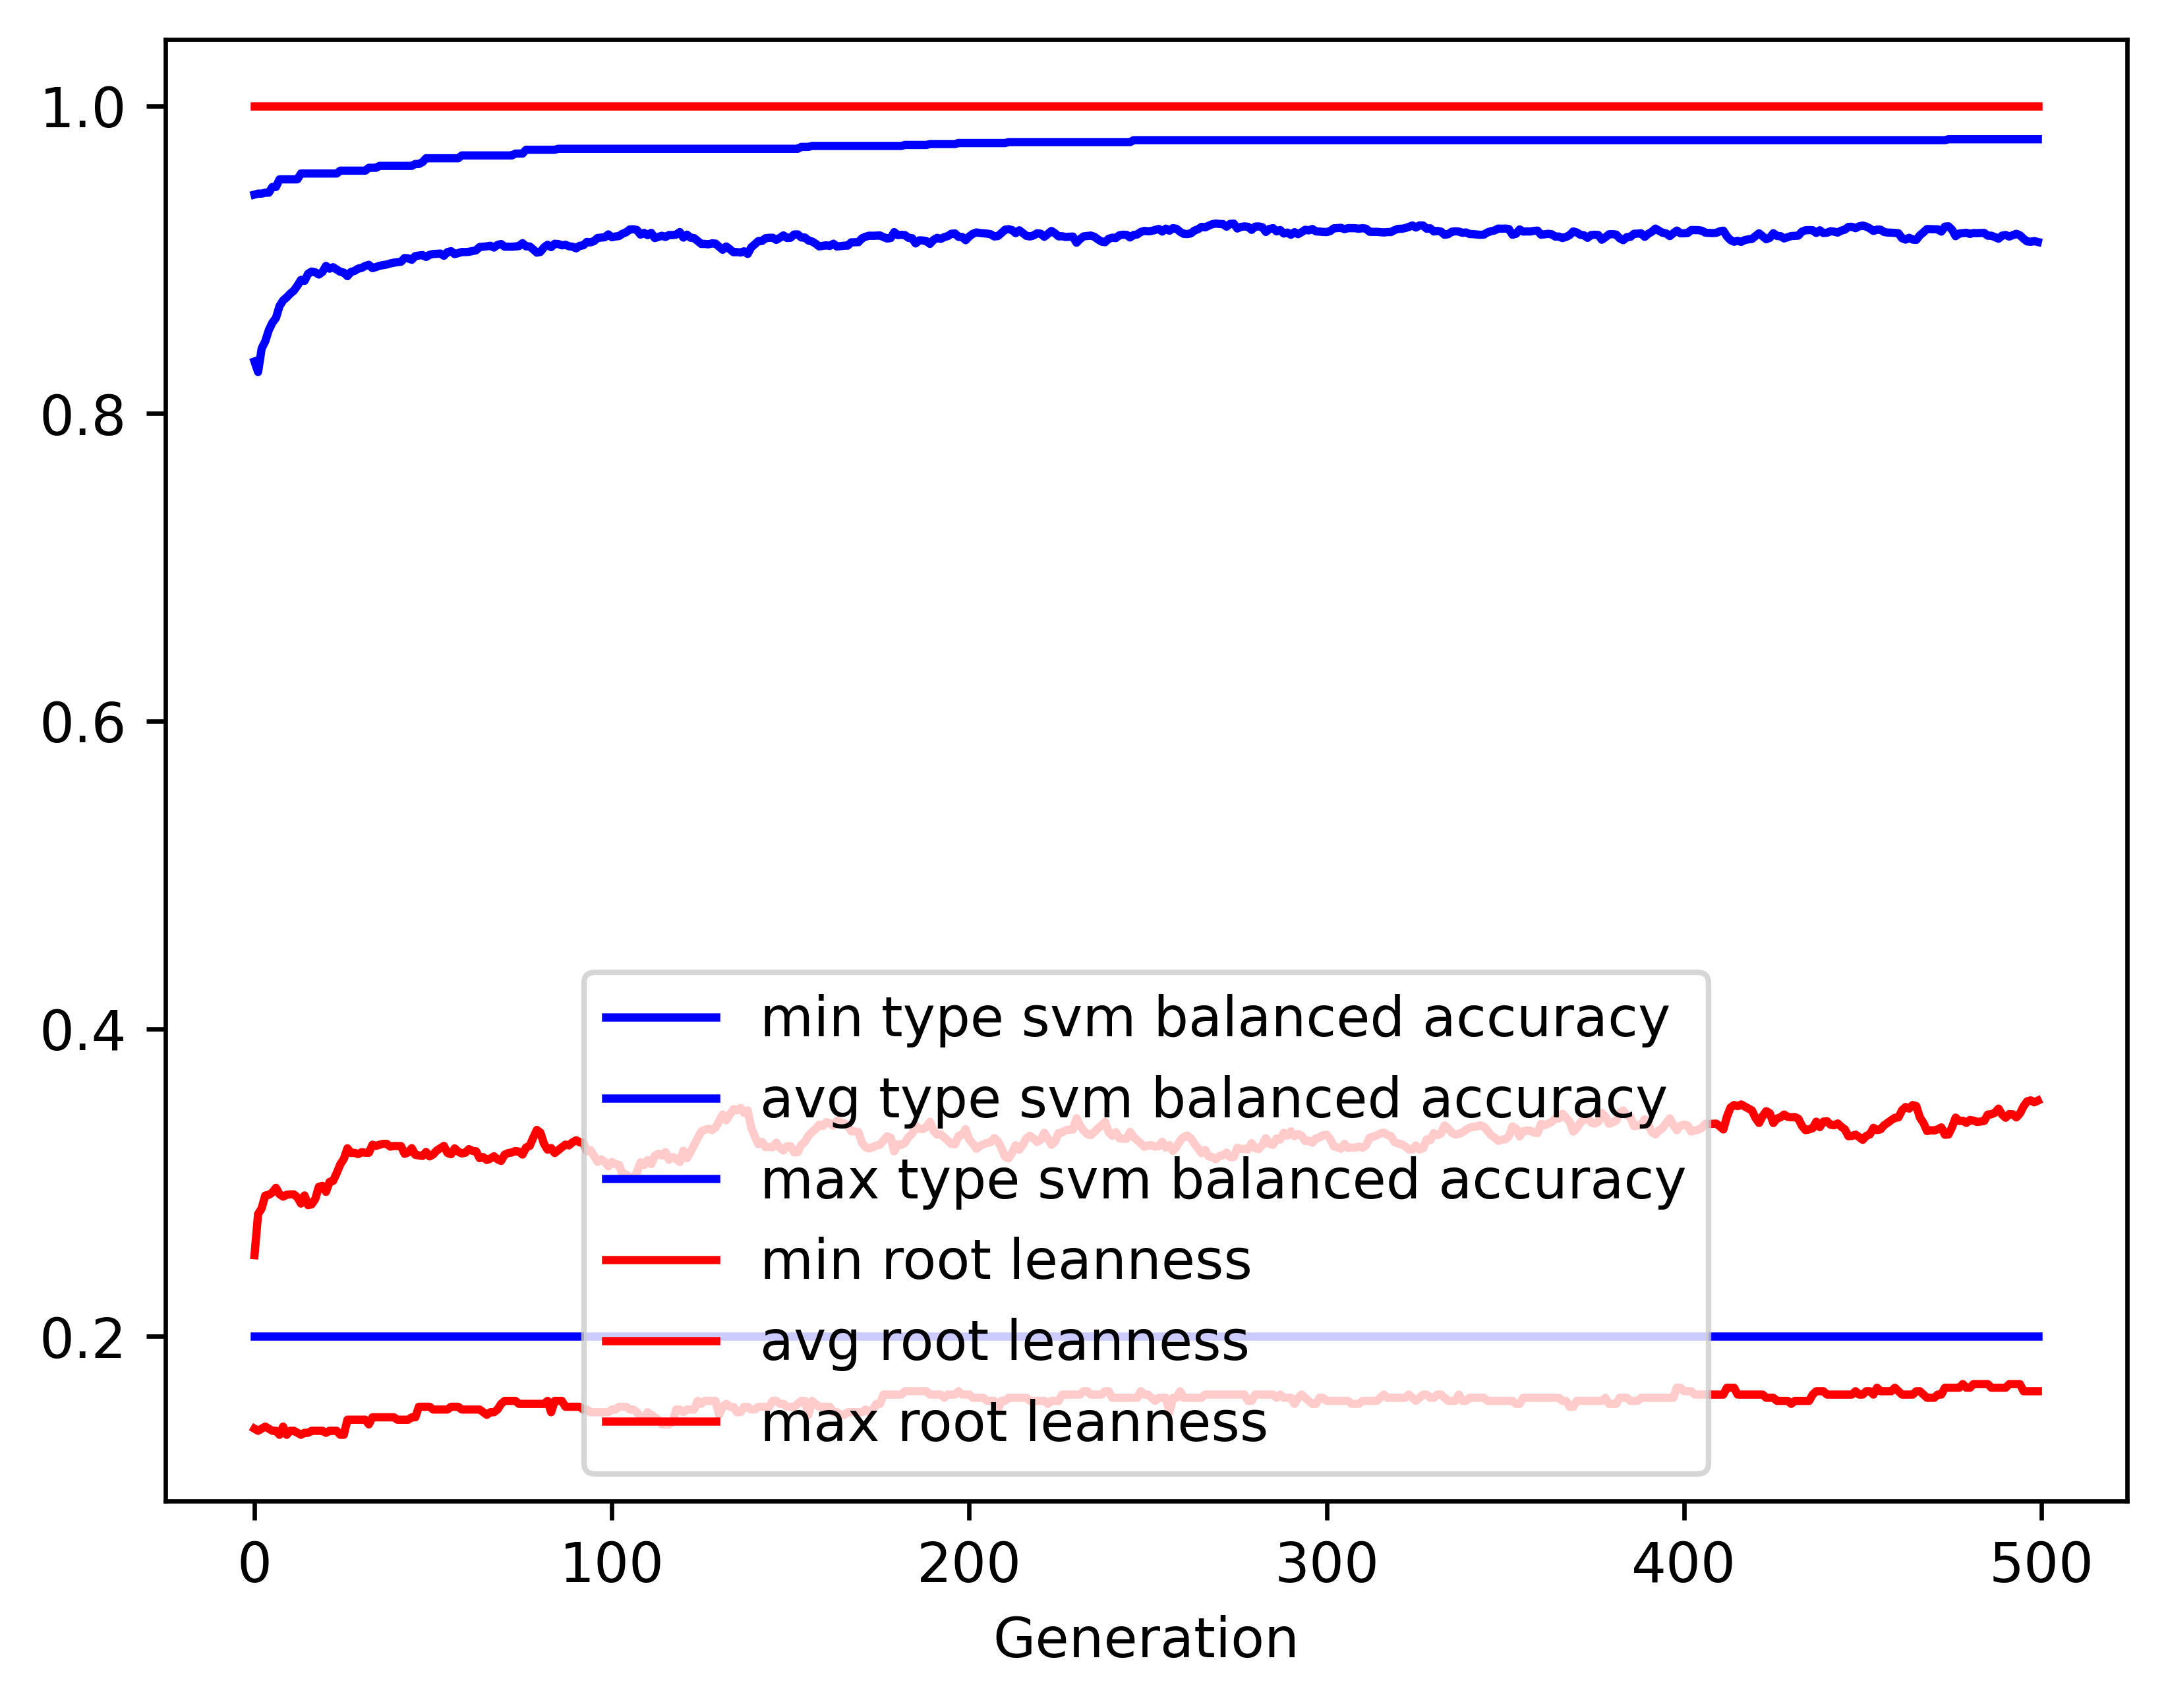

Values plotted in this chart, from the file beside it:
gen, evals, gen_feats, explored, type svm balanced accuracy_min, type svm balanced accuracy_avg, type svm balanced accuracy_max, type svm balanced accuracy_std, root leanness_min, root leanness_avg, root leanness_max, root leanness_std
0, 500, 402, 402, 0.2, 0.8338, 0.9423, 0.1499, 0.14, 0.2528, 1.0, 0.162
1, 537, 618, 631, 0.2, 0.827, 0.9429, 0.1389, 0.1387, 0.2795, 1.0, 0.1383
2, 545, 665, 846, 0.2, 0.8422, 0.9429, 0.1196, 0.14, 0.2833, 1.0, 0.1376
3, 557, 675, 1045, 0.2, 0.8469, 0.9435, 0.1139, 0.1414, 0.2916, 1.0, 0.1368
4, 558, 734, 1250, 0.2, 0.8542, 0.9435, 0.1093, 0.14, 0.292, 1.0, 0.1364
5, 551, 717, 1433, 0.2, 0.859, 0.9472, 0.1063, 0.1387, 0.2936, 1.0, 0.1357
6, 563, 730, 1622, 0.2, 0.8621, 0.9472, 0.1042, 0.1387, 0.2966, 1.0, 0.1379
7, 551, 743, 1810, 0.2, 0.8698, 0.9522, 0.09777, 0.1361, 0.2925, 1.0, 0.1368
8, 541, 774, 2004, 0.2, 0.8735, 0.9522, 0.09603, 0.1414, 0.2909, 1.0, 0.1382
9, 543, 776, 2171, 0.2, 0.8755, 0.9522, 0.09511, 0.1361, 0.2921, 1.0, 0.1381
10, 548, 780, 2320, 0.2, 0.8779, 0.9522, 0.09433, 0.1387, 0.2924, 1.0, 0.1379
11, 551, 759, 2470, 0.2, 0.8798, 0.9522, 0.09377, 0.1387, 0.2924, 1.0, 0.1379
12, 550, 772, 2599, 0.2, 0.8831, 0.9522, 0.09194, 0.1374, 0.2905, 1.0, 0.1376
13, 556, 794, 2757, 0.2, 0.8868, 0.956, 0.08898, 0.1361, 0.2864, 1.0, 0.1368
14, 562, 787, 2875, 0.2, 0.8862, 0.956, 0.09009, 0.1374, 0.2917, 1.0, 0.1383
15, 548, 795, 2998, 0.2, 0.8909, 0.956, 0.0875, 0.1374, 0.2853, 1.0, 0.137
16, 551, 811, 3111, 0.2, 0.8923, 0.956, 0.08706, 0.1387, 0.2859, 1.0, 0.1362
17, 541, 798, 3219, 0.2, 0.8918, 0.956, 0.08853, 0.1387, 0.2893, 1.0, 0.1383
18, 554, 797, 3322, 0.2, 0.8903, 0.956, 0.09035, 0.1387, 0.2973, 1.0, 0.1378
19, 546, 805, 3431, 0.2, 0.892, 0.956, 0.08878, 0.1387, 0.2979, 1.0, 0.1379
20, 538, 788, 3521, 0.2, 0.8959, 0.956, 0.08546, 0.1374, 0.294, 1.0, 0.1362
21, 552, 794, 3612, 0.2, 0.8941, 0.956, 0.08758, 0.1387, 0.3004, 1.0, 0.1367
22, 549, 815, 3713, 0.2, 0.8951, 0.956, 0.08681, 0.1387, 0.3012, 1.0, 0.1364
23, 550, 812, 3799, 0.2, 0.8936, 0.956, 0.08868, 0.1387, 0.3062, 1.0, 0.1378
24, 565, 787, 3870, 0.2, 0.8921, 0.9579, 0.09084, 0.1361, 0.3118, 1.0, 0.138
25, 560, 791, 3958, 0.2, 0.8916, 0.9579, 0.0919, 0.1361, 0.3154, 1.0, 0.1377
26, 559, 773, 4029, 0.2, 0.8893, 0.9579, 0.09403, 0.1459, 0.3223, 1.0, 0.1387
27, 547, 826, 4101, 0.2, 0.892, 0.9579, 0.09177, 0.1459, 0.3193, 1.0, 0.1367
28, 549, 788, 4176, 0.2, 0.8927, 0.9579, 0.09182, 0.1459, 0.3193, 1.0, 0.1368
29, 549, 793, 4259, 0.2, 0.8942, 0.9579, 0.09157, 0.1459, 0.3186, 1.0, 0.1371
30, 552, 769, 4319, 0.2, 0.8947, 0.9579, 0.09101, 0.1459, 0.3198, 1.0, 0.1363
31, 542, 819, 4385, 0.2, 0.8959, 0.9579, 0.0897, 0.1459, 0.3194, 1.0, 0.1368
32, 545, 796, 4445, 0.2, 0.8967, 0.9597, 0.08961, 0.1429, 0.3194, 1.0, 0.1368
33, 564, 812, 4512, 0.2, 0.8945, 0.9597, 0.09123, 0.1474, 0.3246, 1.0, 0.1371
34, 540, 799, 4576, 0.2, 0.8952, 0.9597, 0.09133, 0.1474, 0.3239, 1.0, 0.1375
35, 540, 795, 4632, 0.2, 0.896, 0.961, 0.09126, 0.1474, 0.3246, 1.0, 0.1369
36, 555, 751, 4677, 0.2, 0.8965, 0.961, 0.09088, 0.1474, 0.3252, 1.0, 0.136
37, 559, 794, 4739, 0.2, 0.8969, 0.961, 0.09092, 0.1474, 0.3252, 1.0, 0.1366
38, 553, 788, 4787, 0.2, 0.8975, 0.961, 0.09089, 0.1474, 0.3234, 1.0, 0.1375
39, 536, 780, 4836, 0.2, 0.898, 0.961, 0.09088, 0.1474, 0.3238, 1.0, 0.1363
40, 538, 771, 4886, 0.2, 0.8984, 0.961, 0.09097, 0.1459, 0.3238, 1.0, 0.1371
41, 550, 773, 4924, 0.2, 0.8987, 0.961, 0.09115, 0.1459, 0.3237, 1.0, 0.1379
42, 548, 815, 4973, 0.2, 0.9011, 0.961, 0.08932, 0.1459, 0.3187, 1.0, 0.1376
43, 543, 770, 5010, 0.2, 0.9008, 0.961, 0.08974, 0.1459, 0.3196, 1.0, 0.1384
44, 535, 782, 5048, 0.2, 0.8999, 0.961, 0.09116, 0.1474, 0.3224, 1.0, 0.1393
45, 529, 770, 5094, 0.2, 0.9023, 0.9622, 0.08964, 0.1474, 0.3181, 1.0, 0.1386
46, 542, 765, 5118, 0.2, 0.9027, 0.9622, 0.08964, 0.1543, 0.3177, 1.0, 0.1385
47, 546, 784, 5156, 0.2, 0.903, 0.9634, 0.08972, 0.1543, 0.3173, 1.0, 0.1387
48, 551, 788, 5184, 0.2, 0.9018, 0.9659, 0.09121, 0.1543, 0.3199, 1.0, 0.1397
49, 547, 817, 5217, 0.2, 0.9032, 0.9659, 0.08975, 0.1543, 0.317, 1.0, 0.1391
50, 539, 812, 5247, 0.2, 0.9037, 0.9659, 0.08907, 0.1525, 0.3184, 1.0, 0.1379
51, 552, 818, 5275, 0.2, 0.9038, 0.9659, 0.08897, 0.1525, 0.3209, 1.0, 0.1361
52, 549, 788, 5295, 0.2, 0.904, 0.9659, 0.08902, 0.1525, 0.3224, 1.0, 0.1355
53, 558, 755, 5318, 0.2, 0.9025, 0.9659, 0.09018, 0.1525, 0.3239, 1.0, 0.1383
54, 537, 755, 5339, 0.2, 0.9049, 0.9659, 0.0886, 0.1525, 0.3193, 1.0, 0.1374
55, 534, 790, 5367, 0.2, 0.9055, 0.9659, 0.08873, 0.1543, 0.3184, 1.0, 0.1372
56, 564, 754, 5381, 0.2, 0.9036, 0.9659, 0.09102, 0.1543, 0.3223, 1.0, 0.1392
57, 554, 805, 5402, 0.2, 0.9042, 0.9659, 0.0908, 0.1543, 0.3201, 1.0, 0.1406
58, 552, 817, 5427, 0.2, 0.905, 0.9677, 0.09053, 0.1525, 0.319, 1.0, 0.1405
59, 557, 783, 5448, 0.2, 0.9049, 0.9677, 0.09055, 0.1525, 0.3195, 1.0, 0.1411
... 440 more rows
